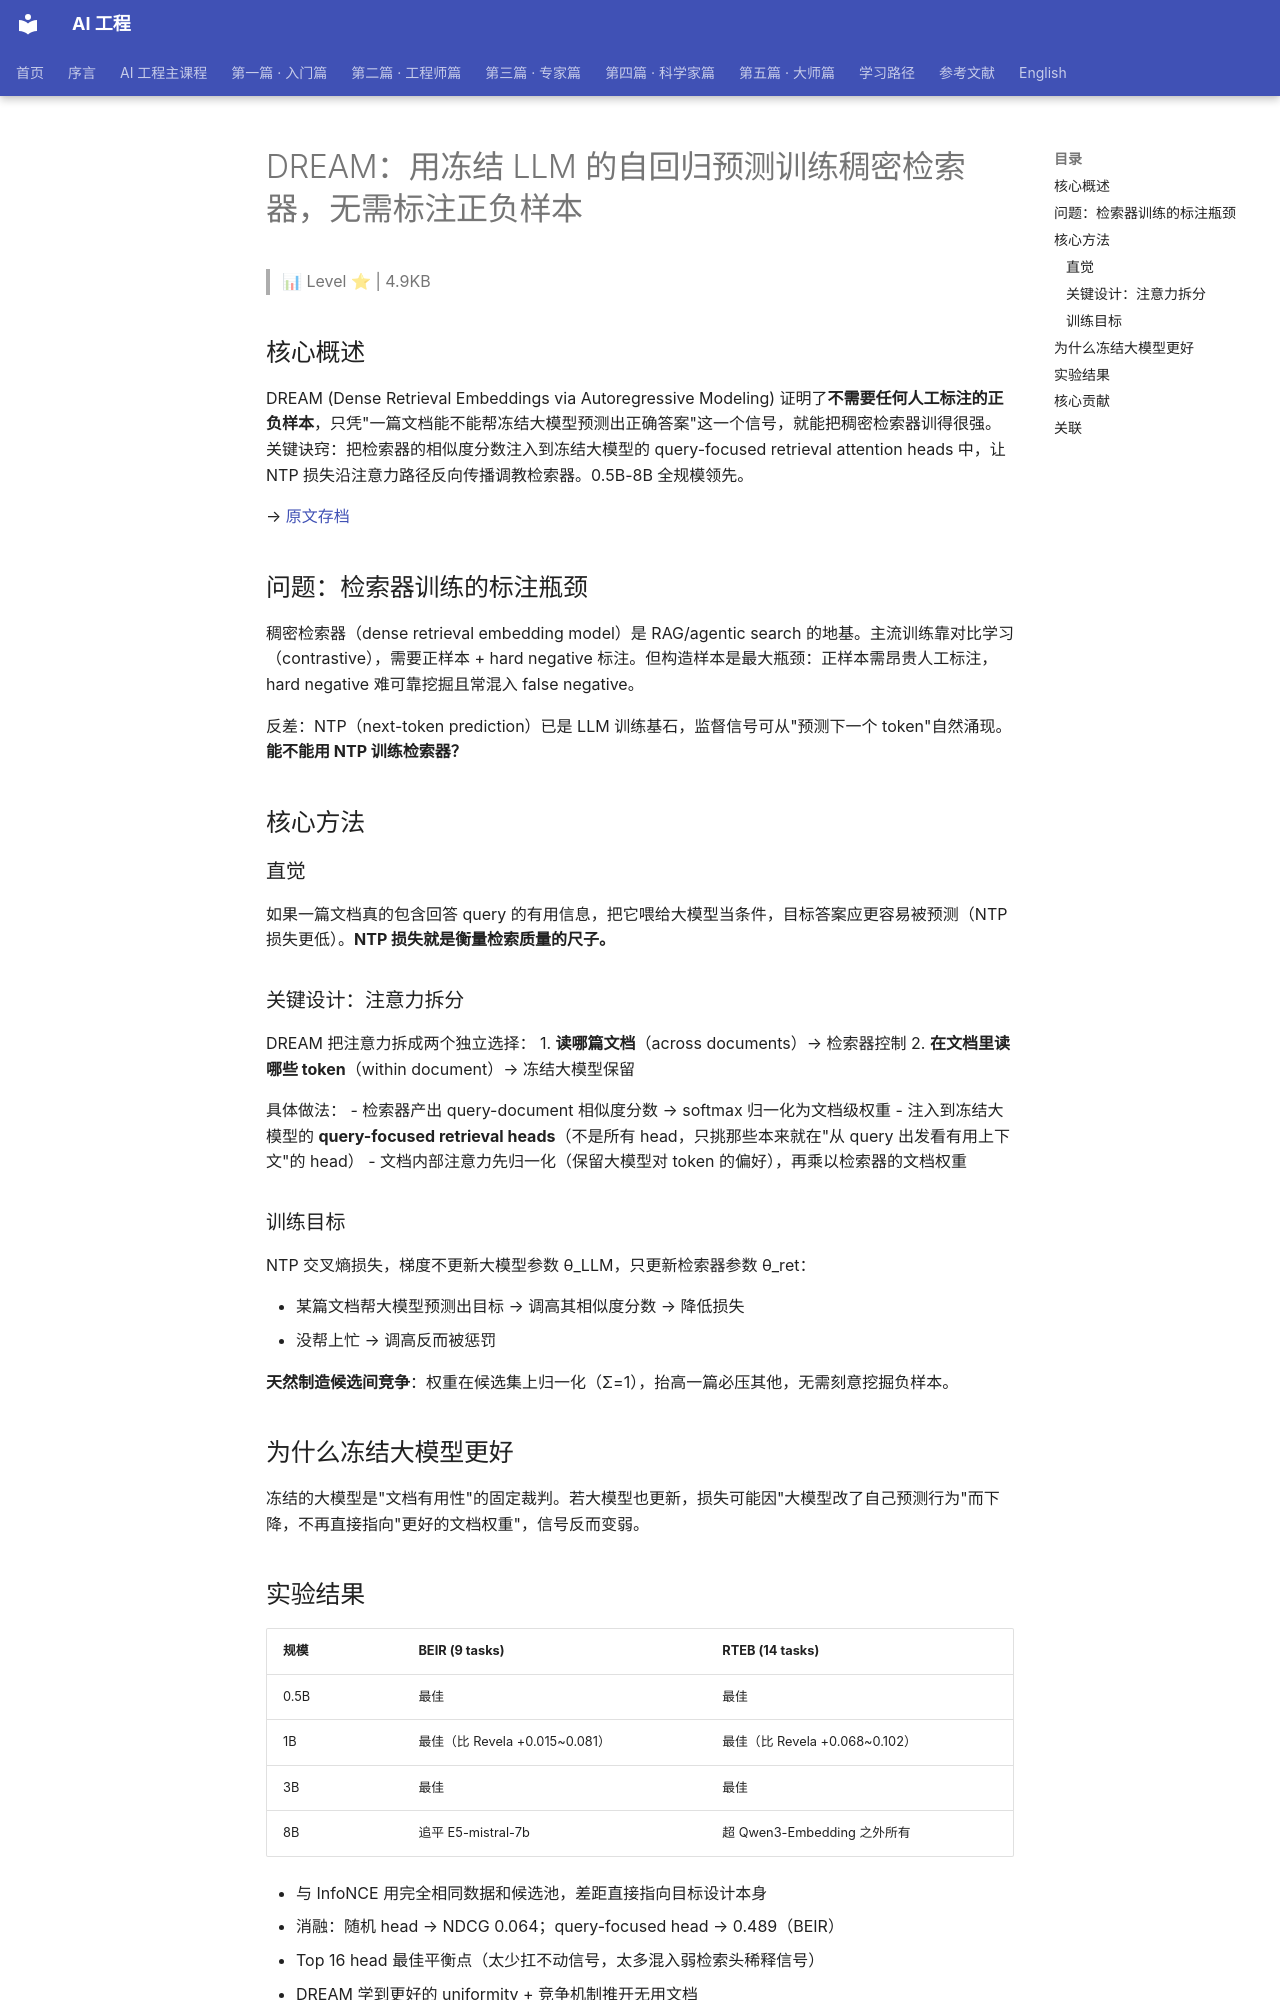

repository: QianJinGuo/wiki-book · page: ch10/002-dream-llm.html · generator: mkdocs

# DREAM：用冻结 LLM 的自回归预测训练稠密检索器，无需标注正负样本

> 📊 Level ⭐ | 4.9KB

## 核心概述

DREAM (Dense Retrieval Embeddings via Autoregressive Modeling) 证明了**不需要任何人工标注的正负样本**，只凭"一篇文档能不能帮冻结大模型预测出正确答案"这一个信号，就能把稠密检索器训得很强。关键诀窍：把检索器的相似度分数注入到冻结大模型的 query-focused retrieval attention heads 中，让 NTP 损失沿注意力路径反向传播调教检索器。0.5B-8B 全规模领先。

→ [原文存档](https://mp.weixin.qq.com/s/OaChk2wvXSY2s2QrkgOObw)

## 问题：检索器训练的标注瓶颈

稠密检索器（dense retrieval embedding model）是 RAG/agentic search 的地基。主流训练靠对比学习（contrastive），需要正样本 + hard negative 标注。但构造样本是最大瓶颈：正样本需昂贵人工标注，hard negative 难可靠挖掘且常混入 false negative。

反差：NTP（next-token prediction）已是 LLM 训练基石，监督信号可从"预测下一个 token"自然涌现。**能不能用 NTP 训练检索器？**

## 核心方法

### 直觉

如果一篇文档真的包含回答 query 的有用信息，把它喂给大模型当条件，目标答案应更容易被预测（NTP 损失更低）。**NTP 损失就是衡量检索质量的尺子。**

### 关键设计：注意力拆分

DREAM 把注意力拆成两个独立选择：
1. **读哪篇文档**（across documents）→ 检索器控制
2. **在文档里读哪些 token**（within document）→ 冻结大模型保留

具体做法：
- 检索器产出 query-document 相似度分数 → softmax 归一化为文档级权重
- 注入到冻结大模型的 **query-focused retrieval heads**（不是所有 head，只挑那些本来就在"从 query 出发看有用上下文"的 head）
- 文档内部注意力先归一化（保留大模型对 token 的偏好），再乘以检索器的文档权重

### 训练目标

NTP 交叉熵损失，梯度不更新大模型参数 θ_LLM，只更新检索器参数 θ_ret：

- 某篇文档帮大模型预测出目标 → 调高其相似度分数 → 降低损失
- 没帮上忙 → 调高反而被惩罚

**天然制造候选间竞争**：权重在候选集上归一化（Σ=1），抬高一篇必压其他，无需刻意挖掘负样本。

## 为什么冻结大模型更好

冻结的大模型是"文档有用性"的固定裁判。若大模型也更新，损失可能因"大模型改了自己预测行为"而下降，不再直接指向"更好的文档权重"，信号反而变弱。

## 实验结果

| 规模 | BEIR (9 tasks) | RTEB (14 tasks) |
|------|---------------|-----------------|
| 0.5B | 最佳 | 最佳 |
| 1B | 最佳（比 Revela +0.015~0.081） | 最佳（比 Revela +0.068~0.102） |
| 3B | 最佳 | 最佳 |
| 8B | 追平 E5-mistral-7b | 超 Qwen3-Embedding 之外所有 |

- 与 InfoNCE 用完全相同数据和候选池，差距直接指向目标设计本身
- 消融：随机 head → NDCG 0.064；query-focused head → 0.489（BEIR）
- Top 16 head 最佳平衡点（太少扛不动信号，太多混入弱检索头稀释信号）
- DREAM 学到更好的 uniformity + 竞争机制推开无用文档
